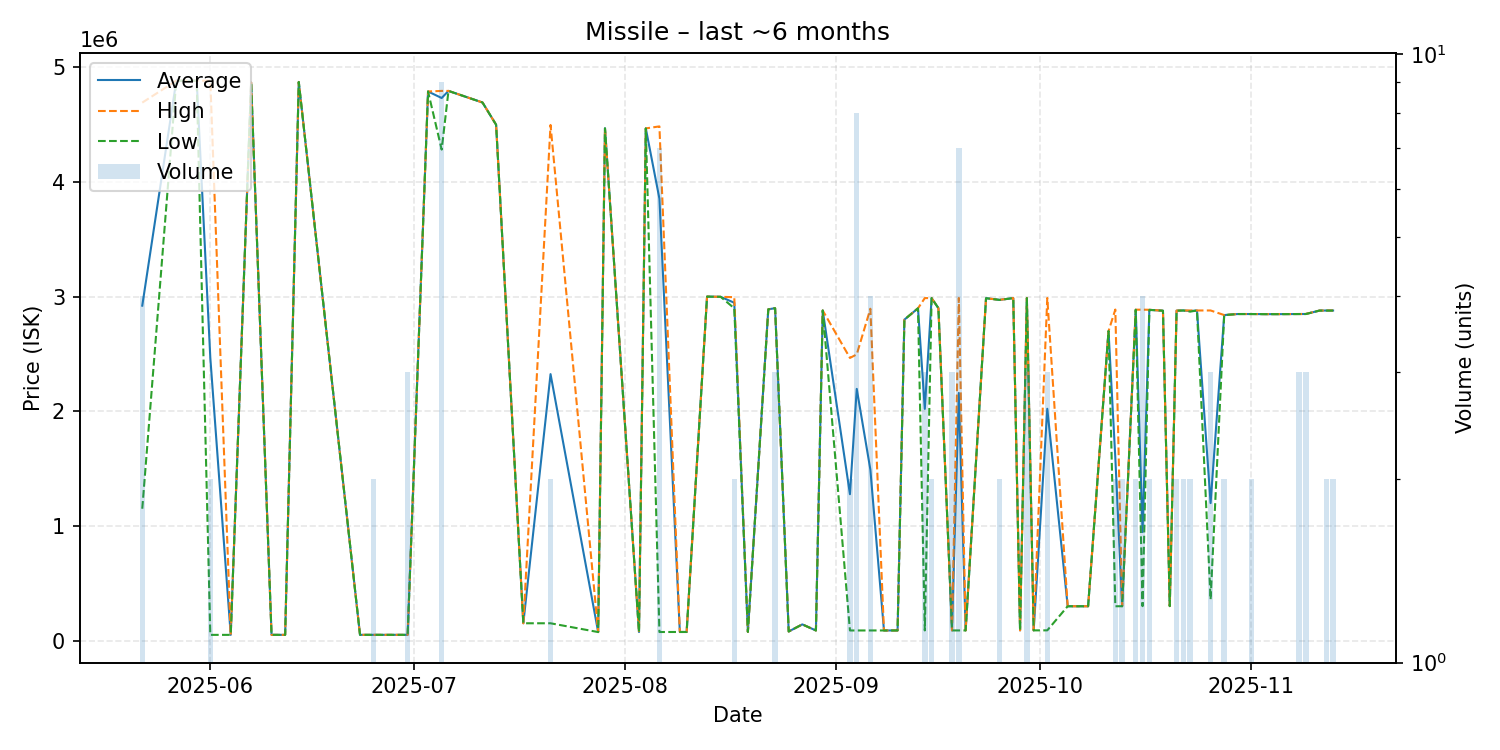

The data file committed next to this chart (first rows):
date, average, highest, lowest, order_count, volume
2025-05-22, 2921900, 4693000, 1150800, 4, 4
2025-05-27, 4884000, 4884000, 4884000, 1, 1
2025-05-29, 4883000, 4883000, 4883000, 1, 1
2025-05-30, 4884000, 4884000, 4884000, 1, 1
2025-06-01, 2467300, 4884000, 50600, 2, 2
2025-06-04, 50650, 50650, 50650, 1, 1
2025-06-07, 4868000, 4868000, 4868000, 1, 1
2025-06-10, 50750, 50750, 50750, 1, 1
2025-06-12, 50750, 50750, 50750, 1, 1
2025-06-14, 4873000, 4873000, 4873000, 1, 1
2025-06-23, 50910, 50910, 50910, 1, 1
2025-06-25, 50910, 50910, 50910, 1, 2
2025-06-26, 50910, 50910, 50910, 1, 1
2025-06-28, 50910, 50910, 50910, 1, 1
2025-06-30, 50920, 50920, 50920, 3, 3
2025-07-03, 4790000, 4790000, 4790000, 1, 1
2025-07-05, 4733000, 4795000, 4283000, 5, 9
2025-07-06, 4795000, 4795000, 4795000, 1, 1
2025-07-11, 4694000, 4694000, 4694000, 1, 1
2025-07-13, 4500000, 4500000, 4500000, 1, 1
2025-07-17, 151800, 151800, 151800, 1, 1
2025-07-21, 2324900, 4498000, 151800, 2, 2
2025-07-28, 75080, 75080, 75080, 1, 1
2025-07-29, 4469000, 4469000, 4469000, 1, 1
2025-08-03, 75440, 75440, 75440, 1, 1
2025-08-04, 4468000, 4468000, 4468000, 1, 1
2025-08-06, 3855080, 4485500, 75560, 5, 7
2025-08-09, 75840, 75840, 75840, 1, 1
2025-08-10, 75880, 75880, 75880, 1, 1
2025-08-13, 3001000, 3001000, 3001000, 1, 1
2025-08-15, 2999000, 2999000, 2999000, 1, 1
2025-08-17, 2947500, 2996000, 2899000, 2, 2
2025-08-19, 76570, 76570, 76570, 1, 1
2025-08-22, 2890000, 2890000, 2890000, 1, 1
2025-08-23, 2900000, 2900000, 2900000, 2, 3
2025-08-25, 80100, 80100, 80100, 1, 1
2025-08-27, 142000, 142000, 142000, 1, 1
2025-08-29, 88900, 88900, 88900, 1, 1
2025-08-30, 2880000, 2880000, 2880000, 1, 1
2025-09-03, 1277510, 2466000, 89020, 2, 2
2025-09-04, 2196006, 2497000, 89050, 4, 8
2025-09-06, 1492038, 2895000, 89075, 4, 4
2025-09-08, 89120, 89120, 89120, 1, 1
2025-09-09, 89120, 89120, 89120, 1, 1
2025-09-10, 89130, 89130, 89130, 1, 1
2025-09-11, 2800000, 2800000, 2800000, 1, 1
2025-09-13, 2899000, 2899000, 2899000, 1, 1
2025-09-14, 2021753, 2988000, 89260, 3, 3
2025-09-15, 2988000, 2988000, 2988000, 2, 2
2025-09-16, 2900000, 2900000, 2900000, 1, 1
2025-09-18, 89280, 89280, 89280, 2, 3
2025-09-19, 2160229, 2989000, 89300, 5, 7
2025-09-20, 89350, 89350, 89350, 1, 1
2025-09-23, 2987000, 2987000, 2987000, 1, 1
2025-09-25, 2972500, 2973000, 2972000, 2, 2
2025-09-27, 2988000, 2988000, 2988000, 1, 1
2025-09-28, 89730, 89730, 89730, 1, 1
2025-09-29, 2988667, 2989000, 2988000, 3, 3
2025-09-30, 89920, 89920, 89920, 1, 1
2025-10-02, 2022677, 2989000, 90030, 3, 3
... 25 more rows
